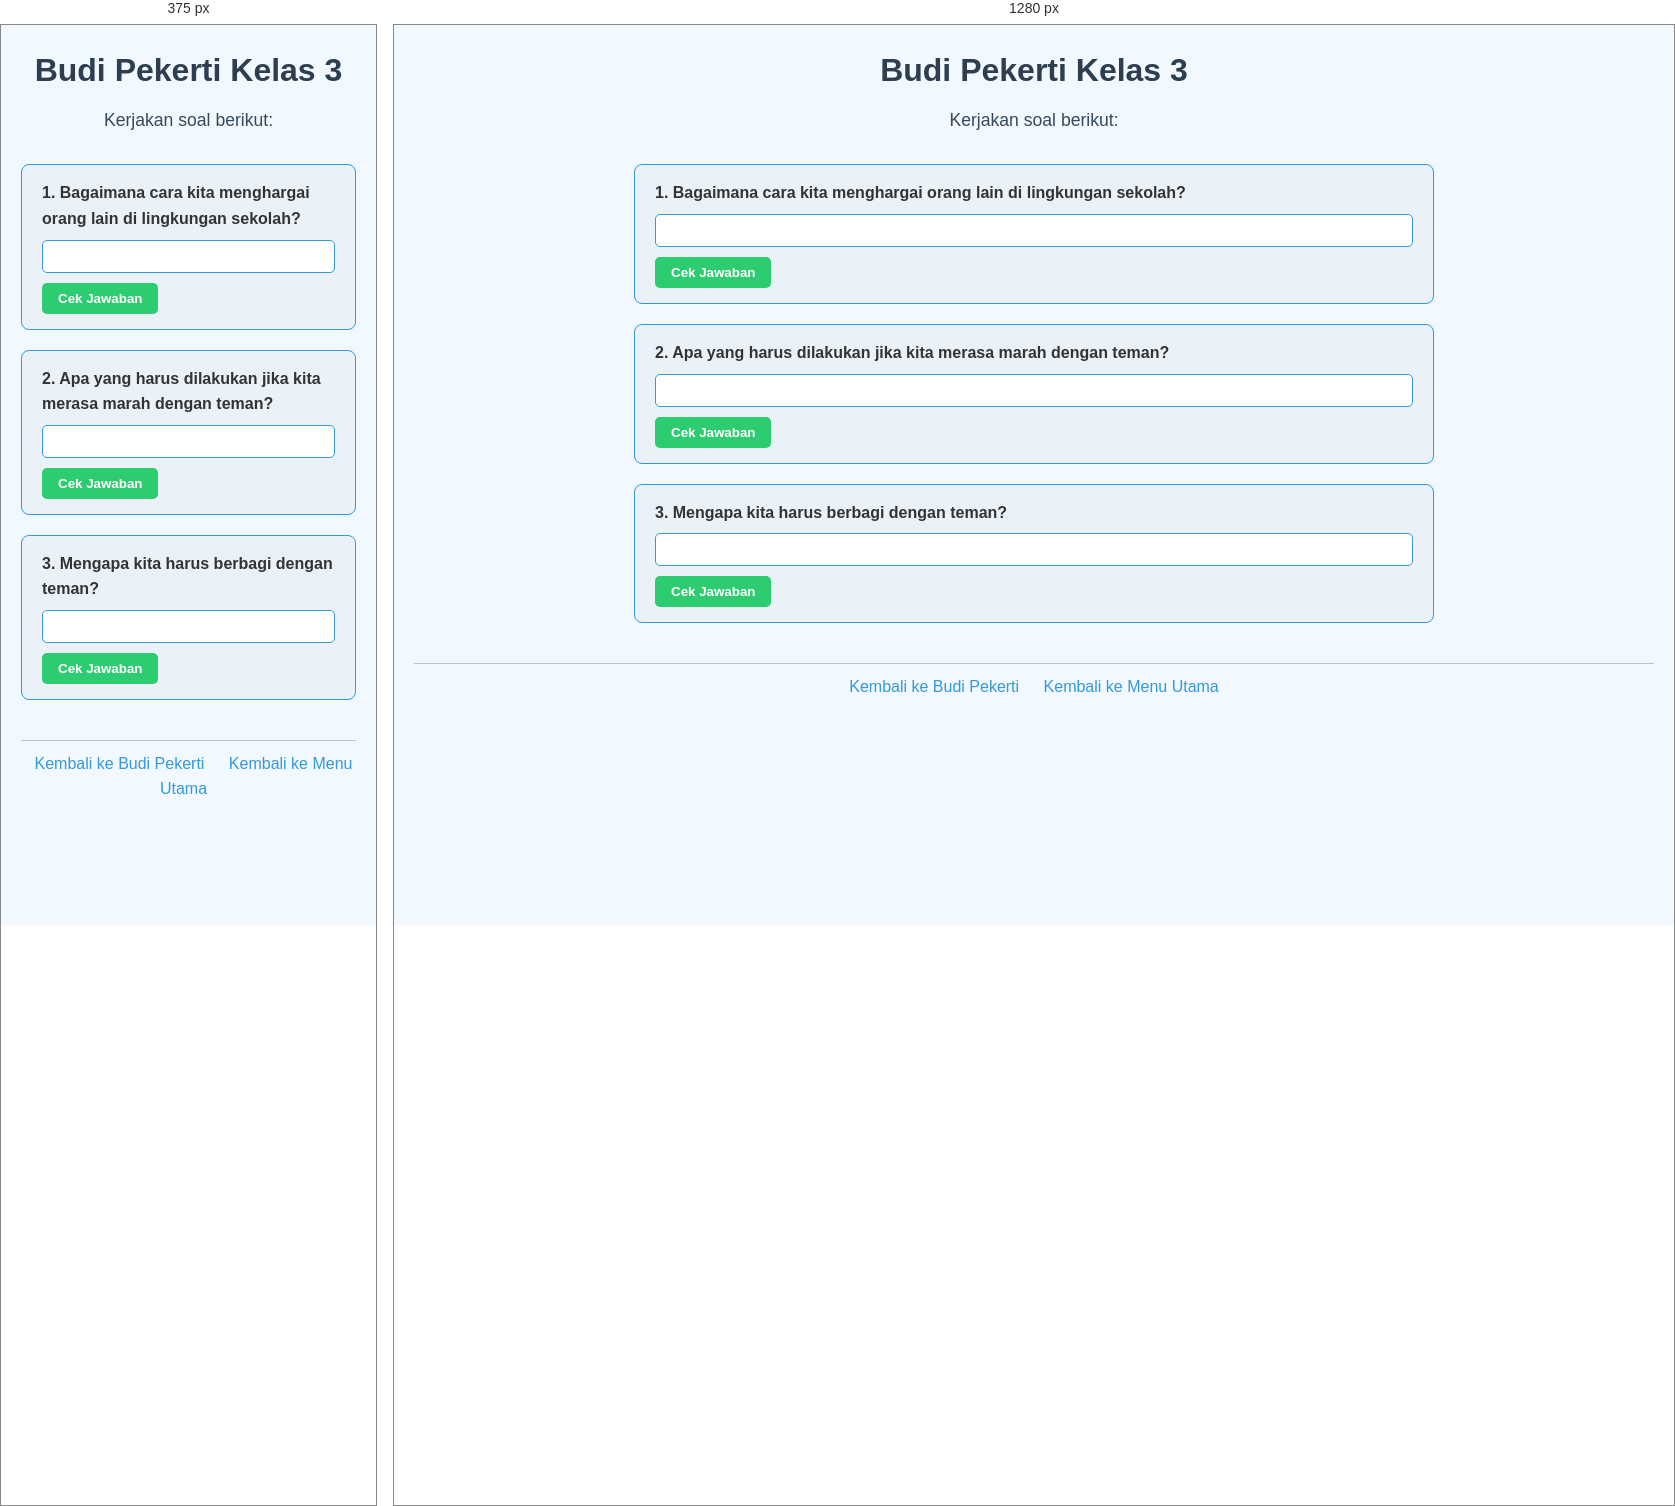
Rendered at 375 px and 1280 px, left to right.

<!-- file: 45.budi-pekerti-kelas3.html -->
<!DOCTYPE html>
<html lang="id">
<head>
    <meta charset="UTF-8">
    <meta name="viewport" content="width=device-width, initial-scale=1.0">
    <title>Budi Pekerti Kelas 3</title>
    <link rel="stylesheet" href="style.css">
</head>
<body>
    <header>
        <h1>Budi Pekerti Kelas 3</h1>
        <p>Kerjakan soal berikut:</p>
    </header>

    <main>
        <div class="soal">
            <label for="soal1">1. Bagaimana cara kita menghargai orang lain di lingkungan sekolah?</label>
            <input type="text" id="soal1">
            <button data-answer="Menghormati guru, teman, dan petugas sekolah">Cek Jawaban</button>
        </div>

        <div class="soal">
            <label for="soal2">2. Apa yang harus dilakukan jika kita merasa marah dengan teman?</label>
            <input type="text" id="soal2">
            <button data-answer="Berbicara dengan teman dengan tenang">Cek Jawaban</button>
        </div>

        <div class="soal">
            <label for="soal3">3. Mengapa kita harus berbagi dengan teman?</label>
            <input type="text" id="soal3">
            <button data-answer="Untuk saling membantu dan mempererat persahabatan">Cek Jawaban</button>
        </div>
    </main>

    <footer>
        <a href="budi-pekerti.html">Kembali ke Budi Pekerti</a>
        <a href="index.html">Kembali ke Menu Utama</a>
    </footer>

    <script src="script.js"></script>
</body>
</html>


/* @media block from style.css */
@media (max-width: 600px) {
    nav ul {
        flex-direction: column;
        gap: 10px;
    }
}